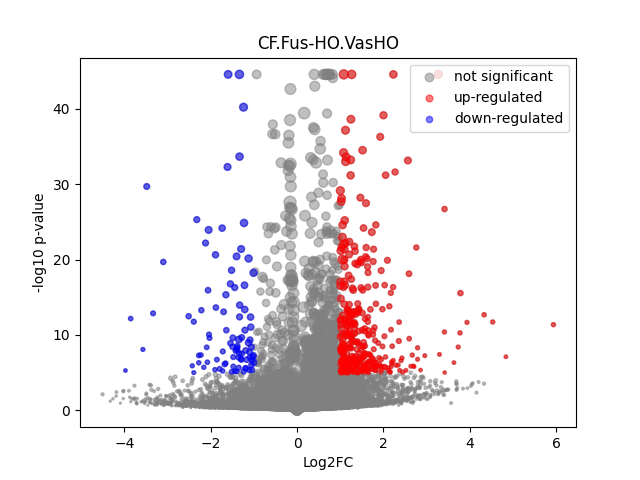

Data behind this chart, as committed beside it:
	gene	expression_1	expression_2	log2FC	-log10 p-val	significant
0	MIR1302-2HG	0.0	0.0			1
1	FAM138A	0.0	0.0			1
2	OR4F5	0.0	0.0			1
3	AL627309.1	0.002436	0.003255	0.4181	0.09268	0
4	AL627309.3	0.0	0.0			1
5	AL627309.2	0.0	0.0			1
6	AL627309.5	0.03701	0.02828	-0.3883	0.3143	0
7	AL627309.4	0.005119	0.001594	-1.683	0.4287	0
8	AP006222.2	0.0	0.0			1
9	AL732372.1	0.0	0.0			1
10	OR4F29	0.0	0.0			1
11	AC114498.1	0.0	0.0			1
12	OR4F16	0.0	0.0			1
13	AL669831.2	0.0	0.001303	inf	0.4978	0
14	LINC01409	0.06347	0.03519	-0.8508	1.114	0
15	FAM87B	0.0	0.0008993	inf	0.4978	0
16	LINC01128	0.08106	0.08641	0.09216	0.1086	0
17	LINC00115	0.007481	0.006407	-0.2235	0.07261	0
18	FAM41C	0.007119	0.009049	0.3462	0.1243	0
19	AL645608.6	0.0	0.001797	inf	0.4978	0
20	AL645608.2	0.01276	0.001108	-3.525	1.133	0
21	AL645608.4	0.0	0.0			1
22	LINC02593	0.0	0.007464	inf	1.469	0
23	SAMD11	0.05951	0.04855	-0.2937	0.3119	0
24	NOC2L	0.1936	0.2249	0.2164	0.5277	0
25	KLHL17	0.01446	0.03245	1.166	1.141	0
26	PLEKHN1	0.004663	0.004529	-0.04195	0.01022	0
27	PERM1	0.0	0.0			1
28	AL645608.7	0.01201	0.02927	1.285	1.037	0
29	HES4	0.3969	0.7185	0.8564	12.21	0
30	ISG15	0.1608	0.3027	0.9131	5.42	0
31	AL645608.1	0.0	0.0			1
32	AGRN	0.1584	0.1694	0.09716	0.1728	0
33	AL645608.5	0.0	0.0			1
34	AL645608.8	0.0	0.0			1
35	RNF223	0.0	0.0			1
36	C1orf159	0.01923	0.02583	0.4261	0.2931	0
37	AL390719.3	0.0	0.0			1
38	LINC01342	0.0	0.0			1
39	AL390719.2	0.0	0.0			1
40	TTLL10-AS1	0.0	0.0			1
41	TTLL10	0.0	0.0			1
42	TNFRSF18	0.01402	0.001585	-3.145	0.8633	0
43	TNFRSF4	0.0	0.003494	inf	0.8019	0
44	SDF4	0.7643	0.8928	0.2242	2.251	0
45	B3GALT6	0.1743	0.2192	0.3304	0.9255	0
46	C1QTNF12	0.01503	0.01238	-0.2806	0.1331	0
47	AL162741.1	0.0	0.001347	inf	0.4978	0
48	UBE2J2	0.2123	0.3289	0.6316	3.514	0
49	LINC01786	0.0	0.0			1
50	SCNN1D	0.009573	0.0	-inf	1.067	0
51	ACAP3	0.09891	0.1587	0.6819	1.961	0
52	PUSL1	0.1216	0.1425	0.2285	0.423	0
53	INTS11	0.1608	0.2053	0.353	0.9988	0
54	AL139287.1	0.0	0.001594	inf	0.4978	0
55	CPTP	0.05544	0.09631	0.7966	1.802	0
56	TAS1R3	0.0	0.0			1
57	DVL1	0.0869	0.07035	-0.3047	0.418	0
58	MXRA8	0.1877	0.1163	-0.6905	2.054	0
59	AURKAIP1	0.6499	1.003	0.6261	13.14	0
... 36,541 more rows
